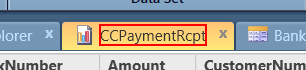
Task: Daafza Repush the receipt in EBS
Workflow: clickCCPayment

Step 1: click on 'text  CCPaymentRcpt' in window 'dafzprod__*  -  Oracle Service Cloud' (rightnow.cx.exe)
